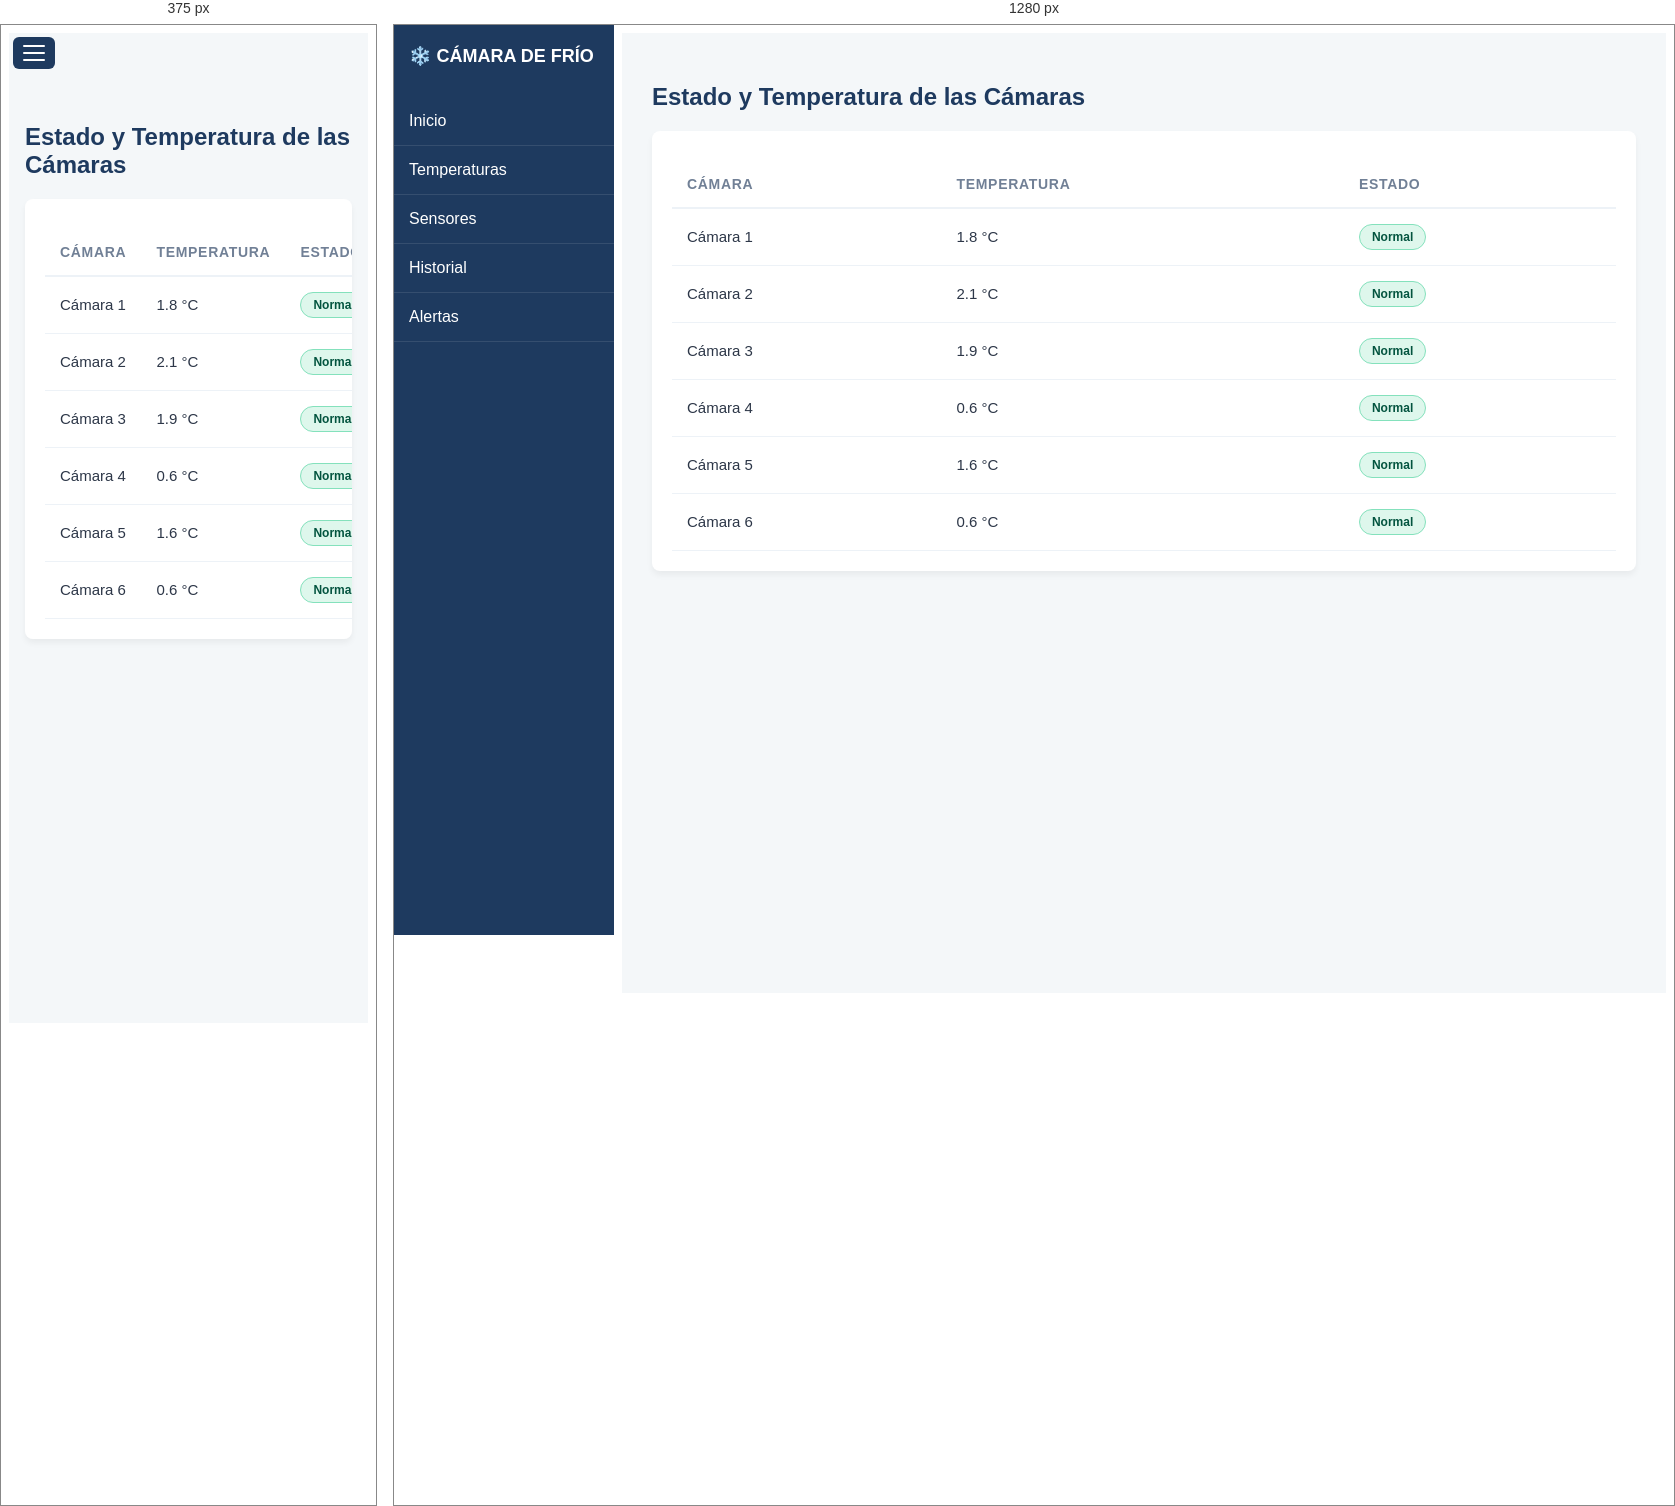
Rendered at 375 px and 1280 px, left to right.

<!-- file: Sensores.html -->
<!DOCTYPE html>
<html lang="es">
<head>
    <meta charset="UTF-8">
    <meta name="viewport" content="width=device-width, initial-scale=1.0">
    <title>Sensores</title>
    <link rel="preconnect" href="https://fonts.googleapis.com">
    <link rel="preconnect" href="https://fonts.gstatic.com" crossorigin>
    <link href="https://fonts.googleapis.com/css2?family=Poppins:wght@400;500;600;700&display=swap" rel="stylesheet">
    <link rel="stylesheet" href="General.css">
    <link rel="stylesheet" href="Sensores.css">
</head>
<body>
    <!-- Botón hamburger (solo visible en mobile) -->
    <button id="menu-toggle" aria-label="Abrir menú">
        <span></span><span></span><span></span>
    </button>
    <!-- Overlay para cerrar menú tocando afuera -->
    <div id="menu-overlay"></div>

    <span id="Menu">
        <h2>❄️ CÁMARA DE FRÍO</h2>

        <ul id="menu">
            <div class="opcion">
                <li><a href="Inicio.html">Inicio</a></li>
            </div>
            <div class="opcion">
                <li><a href="Temperaturas.html">Temperaturas</a></li>
            </div>
            <div class="opcion">
                <li><a href="Sensores.html">Sensores</a></li>
            </div>
            <div class="opcion">
                <li><a href="Historial.html">Historial</a></li>
            </div>
            <div class="opcion">
                <li><a href="Alertas.html">Alertas</a></li>
            </div>
        </ul>
    </span>



    <div class="contenedor-principal">
        <div class="encabezado">
            <h2>Estado y Temperatura de las Cámaras</h2>
        </div>

        <div class="tarjeta">
            <table class="tabla-sensores">
                <thead>
                    <tr>
                        <th>Cámara</th>
                        <th>Temperatura</th>
                        <th>Estado</th>
                    </tr>
                </thead>
                <tbody>
                    <tr>
                        <td>Cámara 1</td>
                        <td>1.8 °C</td>
                        <td><span class="tag normal">Normal</span></td>
                    </tr>
                    <tr>
                        <td>Cámara 2</td>
                        <td>2.1 °C</td>
                        <td><span class="tag normal">Normal</span></td>
                    </tr>
                    <tr>
                        <td>Cámara 3</td>
                        <td>1.9 °C</td>
                        <td><span class="tag normal">Normal</span></td>
                    </tr>
                    <tr>
                        <td>Cámara 4</td>
                        <td>0.6 °C</td>
                        <td><span class="tag normal">Normal</span></td>
                    </tr>
                    <tr>
                        <td>Cámara 5</td>
                        <td>1.6 °C</td>
                        <td><span class="tag normal">Normal</span></td>
                    </tr>
                    <tr>
                        <td>Cámara 6</td>
                        <td>0.6 °C</td>
                        <td><span class="tag normal">Normal</span></td>
                    </tr>
                </tbody>
            </table>
        </div>
    </div>


    <script>
        const toggle = document.getElementById("menu-toggle");
        const sideMenu = document.getElementById("Menu");
        const overlay = document.getElementById("menu-overlay");

        toggle.addEventListener("click", () => {
            sideMenu.classList.toggle("abierto");
            overlay.classList.toggle("visible");
        });
        overlay.addEventListener("click", () => {
            sideMenu.classList.remove("abierto");
            overlay.classList.remove("visible");
        });
        document.querySelectorAll("#menu a").forEach(a => {
            a.addEventListener("click", () => {
                sideMenu.classList.remove("abierto");
                overlay.classList.remove("visible");
            });
        });
    </script>
</body>
</html>

/* @media block from General.css */
@media (max-width: 768px) {
    #menu-toggle {
        display: flex;
    }

    #Menu {
        transform: translateX(-100%);
    }

    #Menu.abierto {
        transform: translateX(0);
    }
}

/* @media block from Sensores.css */
@media (max-width: 768px) {
    .contenedor-principal {
        margin-left: 0;
        padding: 70px 16px 20px;
    }
}